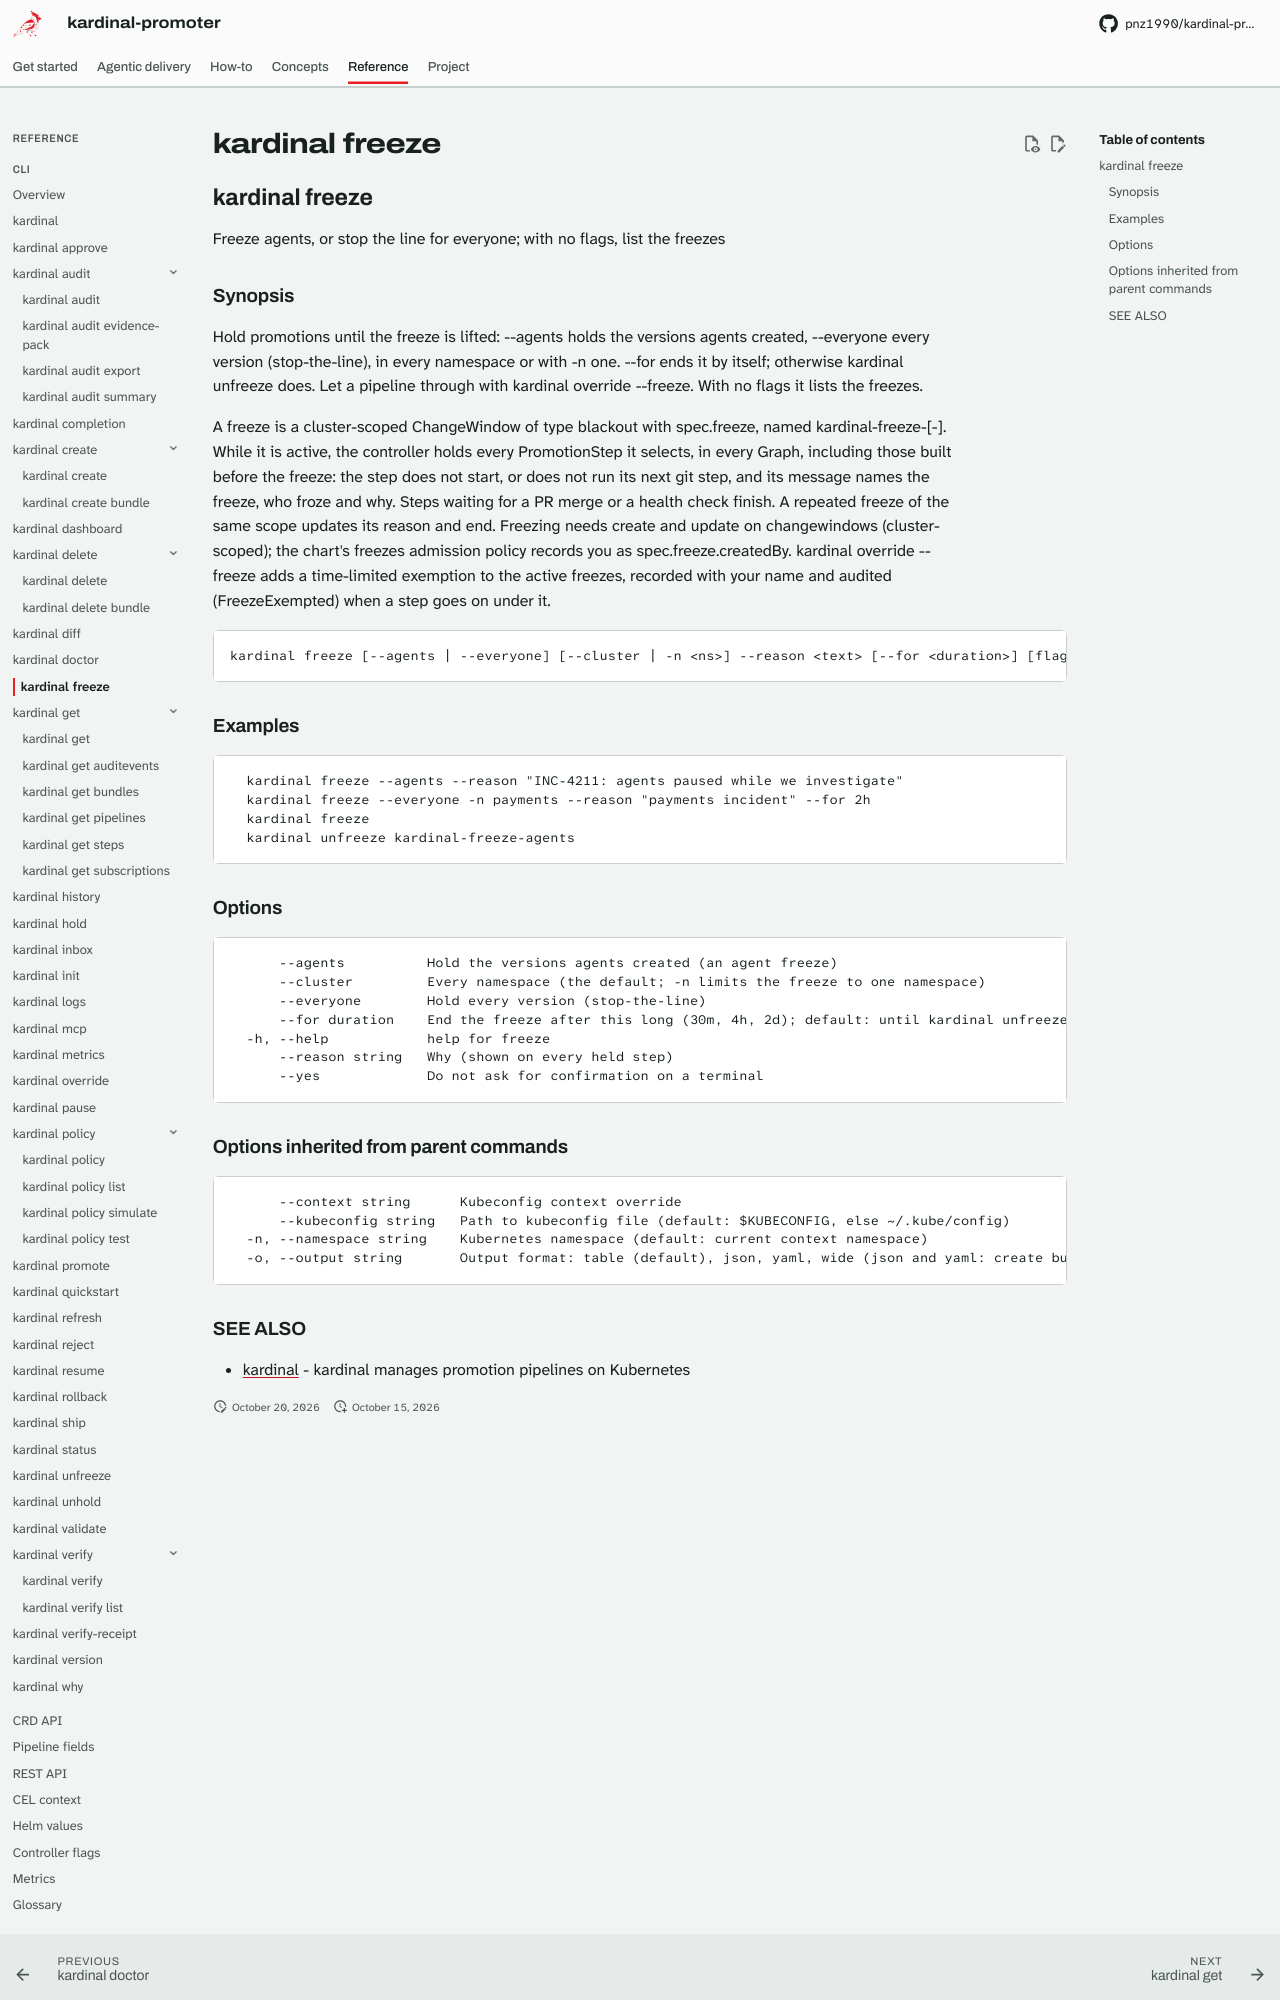

repository: pnz1990/kardinal-promoter · page: reference/cli/kardinal-freeze/index.html · generator: mkdocs

## kardinal freeze

Freeze agents, or stop the line for everyone; with no flags, list the freezes

### Synopsis

Hold promotions until the freeze is lifted: --agents holds the versions agents
created, --everyone every version (stop-the-line), in every namespace or with -n
one. --for ends it by itself; otherwise kardinal unfreeze does. Let a pipeline
through with kardinal override <pipeline> <env> --freeze. With no flags it lists
the freezes.

A freeze is a cluster-scoped ChangeWindow of type blackout with spec.freeze,
named kardinal-freeze-<agents|everyone>[-<namespace>]. While it is active,
the controller holds every PromotionStep it selects, in every Graph,
including those built before the freeze: the step does not start, or does
not run its next git step, and its message names the freeze, who froze and
why. Steps waiting for a PR merge or a health check finish. A repeated
freeze of the same scope updates its reason and end. Freezing needs create
and update on changewindows (cluster-scoped); the chart's freezes admission
policy records you as spec.freeze.createdBy. kardinal override <pipeline>
<env> --freeze adds a time-limited exemption to the active freezes, recorded
with your name and audited (FreezeExempted) when a step goes on under it.

```
kardinal freeze [--agents | --everyone] [--cluster | -n <ns>] --reason <text> [--for <duration>] [flags]
```

### Examples

```
  kardinal freeze --agents --reason "INC-4211: agents paused while we investigate"
  kardinal freeze --everyone -n payments --reason "payments incident" --for 2h
  kardinal freeze
  kardinal unfreeze kardinal-freeze-agents
```

### Options

```
      --agents          Hold the versions agents created (an agent freeze)
      --cluster         Every namespace (the default; -n limits the freeze to one namespace)
      --everyone        Hold every version (stop-the-line)
      --for duration    End the freeze after this long (30m, 4h, 2d); default: until kardinal unfreeze
  -h, --help            help for freeze
      --reason string   Why (shown on every held step)
      --yes             Do not ask for confirmation on a terminal
```

### Options inherited from parent commands

```
      --context string      Kubeconfig context override
      --kubeconfig string   Path to kubeconfig file (default: $KUBECONFIG, else ~/.kube/config)
  -n, --namespace string    Kubernetes namespace (default: current context namespace)
  -o, --output string       Output format: table (default), json, yaml, wide (json and yaml: create bundle, get auditevents, get bundles, get pipelines, get steps, get subscriptions, history, hold, inbox, promote, rollback, ship, status, unhold, verify-receipt, why; wide: get subscriptions, status, why)
```
